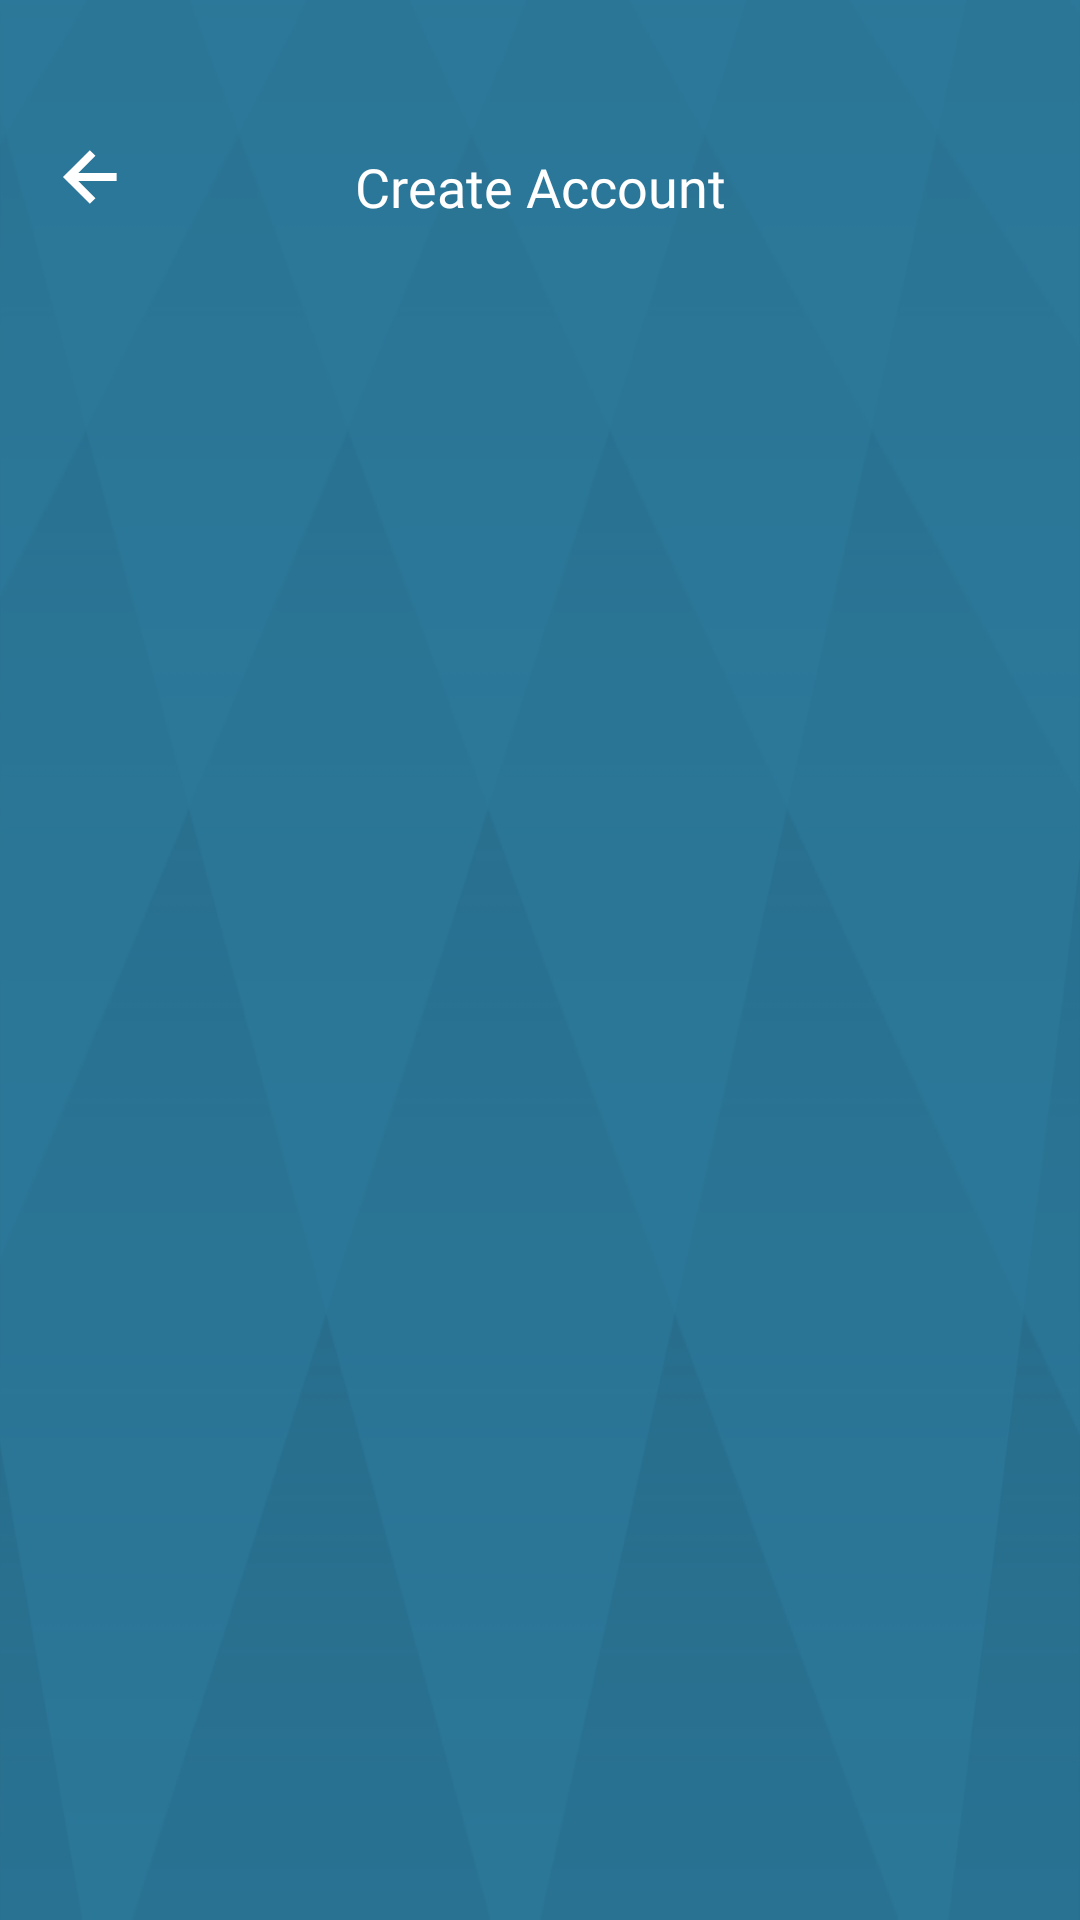

Android layout source for this screen:
<!-- AndroidManifest.xml: application theme Theme.FinPassword -->
<!-- res/layout/toolbar.xml -->
<?xml version="1.0" encoding="utf-8"?>
<androidx.constraintlayout.widget.ConstraintLayout xmlns:android="http://schemas.android.com/apk/res/android"
    xmlns:app="http://schemas.android.com/apk/res-auto"
    android:layout_width="match_parent"
    android:layout_height="@dimen/margin_100"
    android:background="@drawable/top_bg">

    <ImageView
        android:id="@+id/img_back"
        android:layout_width="wrap_content"
        android:layout_height="wrap_content"
        android:layout_marginStart="@dimen/margin_20"
        android:layout_marginTop="@dimen/margin_50"
        android:src="@drawable/ic_back"
        app:layout_constraintStart_toStartOf="parent"
        app:layout_constraintTop_toTopOf="parent" />

    <androidx.appcompat.widget.AppCompatTextView
        android:id="@+id/tv_title"
        android:layout_width="wrap_content"
        android:layout_height="wrap_content"
        android:layout_marginTop="@dimen/margin_50"
        android:fontFamily="@font/inter_semi_bold"
        android:text="@string/create_acc"
        android:textColor="@color/white"
        android:textSize="@dimen/text_size_18sp"
        app:layout_constraintEnd_toEndOf="parent"
        app:layout_constraintStart_toStartOf="parent"
        app:layout_constraintTop_toTopOf="parent" />


    <androidx.appcompat.widget.AppCompatTextView
        android:id="@+id/tv_edit_profile"
        android:layout_width="wrap_content"
        android:layout_height="wrap_content"
        android:visibility="gone"
        android:layout_marginTop="@dimen/margin_50"
        android:fontFamily="@font/inter_semi_bold"
        android:text="@string/edit_profile"
        android:layout_marginEnd="@dimen/margin_15"
        android:textColor="@color/white"
        android:textSize="@dimen/text_size_14sp"
        app:layout_constraintEnd_toEndOf="parent"
        app:layout_constraintTop_toTopOf="parent" />

    <androidx.appcompat.widget.AppCompatImageView
        android:id="@+id/img_plus"
        android:layout_width="wrap_content"
        android:layout_height="wrap_content"
        android:visibility="gone"
        android:layout_marginTop="@dimen/margin_50"
      android:src="@drawable/ic_plus"
        android:layout_marginEnd="@dimen/margin_15"

        android:textSize="@dimen/text_size_14sp"
        app:layout_constraintEnd_toEndOf="parent"
        app:layout_constraintTop_toTopOf="parent" />

</androidx.constraintlayout.widget.ConstraintLayout>
<!-- resources referenced by this layout -->
<resources>
  <color name="white">#FFFFFFFF</color>
  <dimen name="margin_100">100dp</dimen>
  <dimen name="margin_15">15dp</dimen>
  <dimen name="margin_20">20dp</dimen>
  <dimen name="margin_50">50dp</dimen>
  <dimen name="text_size_14sp">14sp</dimen>
  <dimen name="text_size_18sp">18sp</dimen>
  <!-- drawable ic_back (drawable-v24) -->
  <vector xmlns:android="http://schemas.android.com/apk/res/android"
      android:width="19dp"
      android:height="18dp"
      android:viewportWidth="19"
      android:viewportHeight="18">
    <path
        android:pathData="M11.8223,16.0573L6.0983,10.3333H18.8797V7.6666H6.0983L11.8223,1.9426L9.937,0.0573L0.9943,9L9.937,17.9426L11.8223,16.0573Z"
        android:fillColor="#ffffff"/>
  </vector>
  <!-- drawable ic_plus (drawable) -->
  <vector xmlns:android="http://schemas.android.com/apk/res/android"
      android:width="30dp"
      android:height="30dp"
      android:viewportWidth="30"
      android:viewportHeight="30">
    <path
        android:pathData="M15,1.875C7.7519,1.875 1.875,7.7519 1.875,15C1.875,22.248 7.7519,28.125 15,28.125C22.248,28.125 28.125,22.248 28.125,15C28.125,7.7519 22.248,1.875 15,1.875ZM20.625,15.7031C20.625,15.832 20.5195,15.9375 20.3906,15.9375H15.9375V20.3906C15.9375,20.5195 15.832,20.625 15.7031,20.625H14.2969C14.168,20.625 14.0625,20.5195 14.0625,20.3906V15.9375H9.6094C9.4805,15.9375 9.375,15.832 9.375,15.7031V14.2969C9.375,14.168 9.4805,14.0625 9.6094,14.0625H14.0625V9.6094C14.0625,9.4805 14.168,9.375 14.2969,9.375H15.7031C15.832,9.375 15.9375,9.4805 15.9375,9.6094V14.0625H20.3906C20.5195,14.0625 20.625,14.168 20.625,14.2969V15.7031Z"
        android:fillColor="#ffffff"/>
  </vector>
  <!-- drawable top_bg: png bitmap (drawable-v24, 23822 bytes) -->
  <string name="create_acc">Create Account</string>
  <string name="edit_profile">Edit Profile</string>
  <style name="Theme.FinPassword" parent="Theme.MaterialComponents.DayNight.NoActionBar">
      
      <item name="colorPrimary">@color/colorPrimary</item>
      <item name="colorPrimaryVariant">@color/colorPrimaryDark</item>
      <item name="colorOnPrimary">@color/colorAccent</item>
      <item name="windowActionBar">false</item>
      <item name="windowNoTitle">true</item>
      
      <item name="background">@color/white</item>
  
      <item name="android:statusBarColor" tools:targetApi="l">@color/app_color</item>
      
  
  
  </style>
  <color name="colorPrimary">#042E5C</color>
  <color name="colorPrimaryDark">#151E3C</color>
  <color name="colorAccent">#3145AC</color>
  <color name="app_color">#144166</color>
</resources>
